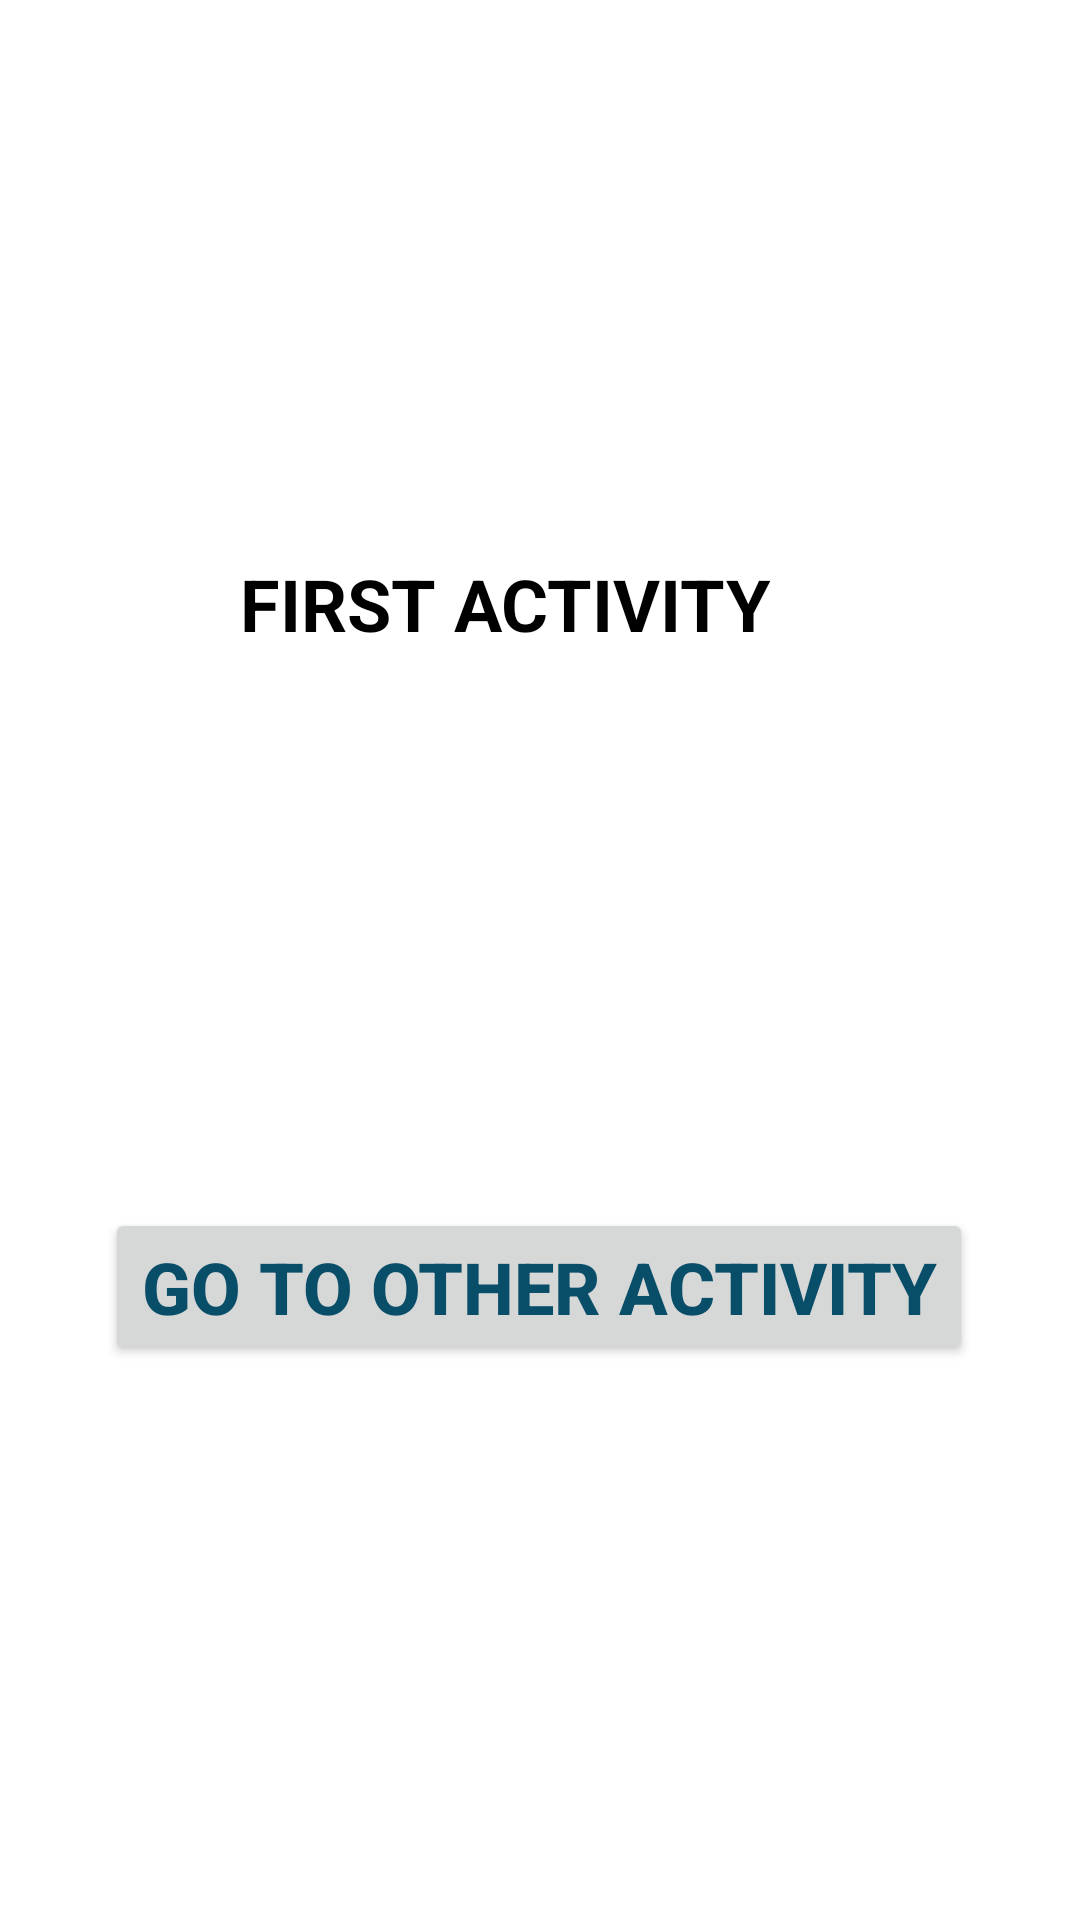

Here is an Android app screen rendered from its layout file. Give the layout XML and the strings, colors and styles it references.
<!-- AndroidManifest.xml: application theme Theme.Practical11Task2 -->
<!-- res/layout/activity_main.xml -->
<?xml version="1.0" encoding="utf-8"?>
<androidx.constraintlayout.widget.ConstraintLayout xmlns:android="http://schemas.android.com/apk/res/android"
    xmlns:app="http://schemas.android.com/apk/res-auto"
    xmlns:tools="http://schemas.android.com/tools"
    android:layout_width="match_parent"
    android:layout_height="match_parent"
    tools:context=".MainActivity">
    <TextView
        android:id="@+id/textView"
        android:layout_width="wrap_content"
        android:layout_height="wrap_content"
        android:layout_alignParentTop="true"
        android:layout_centerHorizontal="true"
        android:text="FIRST ACTIVITY"
        android:textColor="#000000"
        android:textSize="24dp"
        android:textStyle="bold"
        app:layout_constraintBottom_toTopOf="@+id/btn1"
        app:layout_constraintEnd_toEndOf="parent"
        app:layout_constraintHorizontal_bias="0.438"
        app:layout_constraintStart_toStartOf="parent"
        app:layout_constraintTop_toTopOf="parent"
        app:layout_constraintVertical_bias="0.377" />
    <Button
        android:id="@+id/btn1"
        android:layout_width="wrap_content"
        android:layout_height="wrap_content"
        android:layout_centerHorizontal="true"
        android:layout_centerVertical="true"
        android:text="GO TO OTHER ACTIVITY"
        android:textColor="#094e69"
        android:textSize="24dp"
        android:textStyle="bold"
        app:layout_constraintBottom_toBottomOf="parent"
        app:layout_constraintEnd_toEndOf="parent"
        app:layout_constraintHorizontal_bias="0.494"
        app:layout_constraintStart_toStartOf="parent"
        app:layout_constraintTop_toBottomOf="@+id/textView"
        app:layout_constraintVertical_bias="0.5" />
</androidx.constraintlayout.widget.ConstraintLayout>
<!-- resources referenced by this layout -->
<resources>
  <style name="Theme.Practical11Task2" parent="Theme.MaterialComponents.DayNight.DarkActionBar">
          
          <item name="colorPrimary">@color/purple_500</item>
          <item name="colorPrimaryVariant">@color/purple_700</item>
          <item name="colorOnPrimary">@color/white</item>
          
          <item name="colorSecondary">@color/teal_200</item>
          <item name="colorSecondaryVariant">@color/teal_700</item>
          <item name="colorOnSecondary">@color/black</item>
          
          <item name="android:statusBarColor">?attr/colorPrimaryVariant</item>
          
      </style>
  <!-- not gathered from this repository: default colours our renderer supplied (Android Studio template values) -->
  <color name="purple_500">#FF6200EE</color>
  <color name="purple_700">#FF3700B3</color>
  <color name="teal_200">#FF03DAC5</color>
  <color name="teal_700">#FF018786</color>
  <color name="black">#FF000000</color>
  <color name="white">#FFFFFFFF</color>
</resources>
